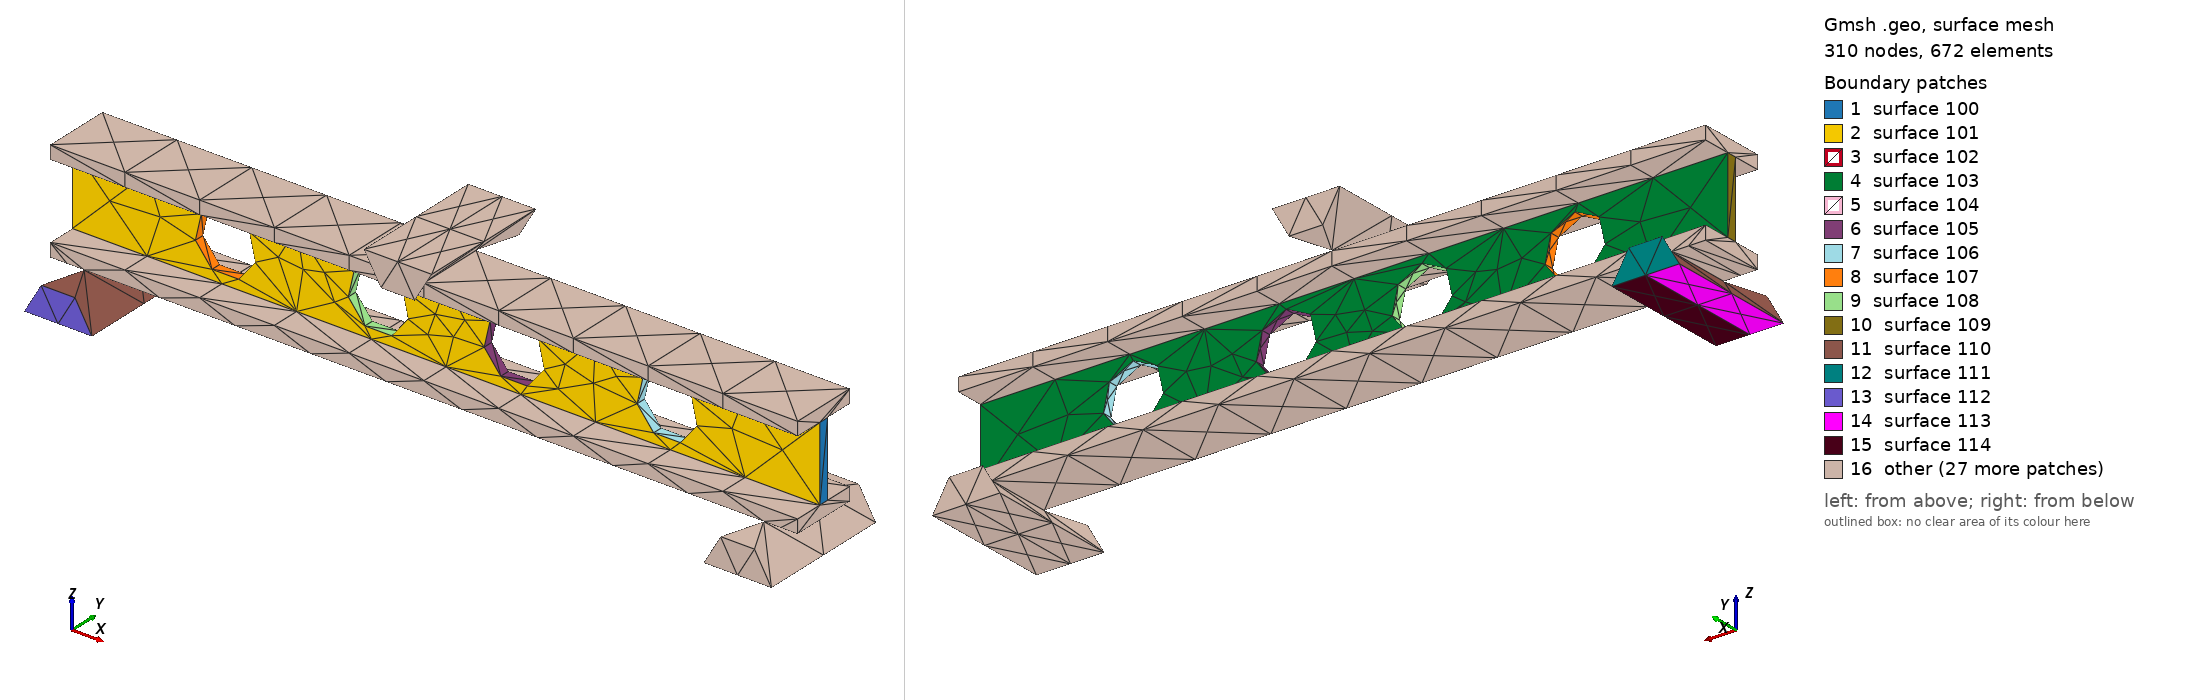

Gmsh geometry script, surface-meshed: 310 nodes, 672 surface elements. Boundary patches (legend numbers): 1 surface 100, 2 surface 101, 3 surface 102, 4 surface 103, 5 surface 104, 6 surface 105, 7 surface 106, 8 surface 107, 9 surface 108, 10 surface 109, 11 surface 110, 12 surface 111, 13 surface 112, 14 surface 113, 15 surface 114, 16 other. Left view from above one corner, right view from below the opposite corner. The script declares no physical surfaces, so the legend lists its geometric surfaces. The drawing asked Gmsh for element sizes between 1% and 20% of the model's largest extent; the script's own settings can give other sizes.

=== Topological3D_SOLID.geo (drawn) ===
// Gmsh project created on Thu May 08 14:36:37 2025
SetFactory("OpenCASCADE");
//+ //+ //+ //+ //+ //+ //+ //+ //+ //+ //+ //+ //+ //+ //+ //+ //+ //+ //+ //+ //+ //+ 

Box(1) = {0, 0, 0, 10, 20, 4};
//+
Box(2) = {10, 0, 0, 100, 20, 4};
//+
Box(3) = {110, 0, 0, 100, 20, 4};
//+
Box(4) = {210, 0, 0, 10, 20, 4};
//+ //+ //+ //+ //+ //+ //+ //+ //+ //+ //+ //+ //+ //+ //+ //+ //+ //+ //+ //+ //+ //+  

Box(5) = {0, 0, 26, 10, 20, 4};
//+
Box(6) = {10, 0, 26, 100, 20, 4};
//+
Box(7) = {110, 0, 26, 100, 20, 4};
//+
Box(8) = {210, 0, 26, 10, 20, 4};
//+ //+ //+ //+ //+ //+ //+ //+ //+ //+ //+ //+ //+ //+ //+ //+ //+ //+ //+ //+ //+ //+ 

Box(9) = {0, 8.5, 4, 10, 3, 22};
//+
Box(10) = {10, 8.5, 4, 100, 3, 22};
//+
Box(11) = {110, 8.5, 4, 100, 3, 22};
//+
Box(12) = {210, 8.5, 4, 10, 3, 22};
//+ //+ //+ //+ //+ //+ //+ //+ //+ //+ //+ //+ //+ //+ //+ //+ //+ //+ //+ //+ //+ //+ 

Cylinder(13) = {45, 8.5, 15, 0, 3, 0, 9, 2*Pi};
//+
Cylinder(14) = {90, 8.5, 15, 0, 3, 0, 9, 2*Pi};
//+
Cylinder(15) = {130, 8.5, 15, 0, 3, 0, 9, 2*Pi};
//+
Cylinder(16) = {175, 8.5, 15, 0, 3, 0, 9, 2*Pi};


Cylinder(17) = {-10, -10, -10, 0, 40, 0, 10, 1*Pi};
Rotate {{0, 1, 0}, {0, 0, 0}, -Pi/2} {
  Volume{17};
}

Cylinder(18) = {-10, -10, -210, 0, 40, 0, 10, 1*Pi};
Rotate {{0, 1, 0}, {0, 0, 0}, -Pi/2} {
  Volume{18};
}

Cylinder(19) = {-40, -10, 110, 0, 40, 0, 10, 1*Pi};
Rotate {{0, 1, 0}, {0, 0, 0}, Pi/2} {
  Volume{19};
}

//+
BooleanDifference{ Volume{11}; Delete; }{ Volume{16}; Volume{15}; Delete; }
//+
BooleanDifference{ Volume{10}; Delete; }{ Volume{14}; Volume{13}; Delete; }
//+
BooleanUnion{ Volume{12}; Delete; }{ Volume{11}; Volume{10}; Volume{9}; Delete; }
//+
BooleanUnion{ Volume{8}; Delete; }{ Volume{7}; Volume{6}; Volume{5}; Delete; }
//+
BooleanUnion{ Volume{4}; Delete; }{ Volume{3}; Volume{2}; Volume{1}; Delete; }
//+
Coherence;
//+
//+Physical Curve("restrain", 272) = {222, 212};
//+
Physical Volume("PLA", 274) = {21, 20, 22};
//+
Physical Volume("restrain", 275) = {18, 17};

//+
Physical Volume("load", 276) = {19};
